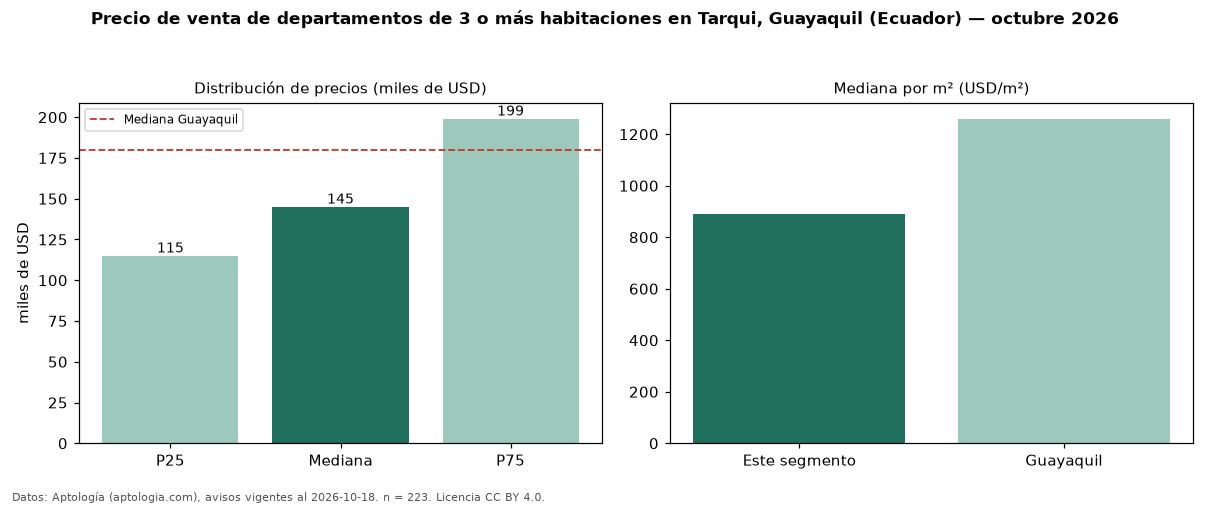

The file beside this chart, header and first rows:
seccion, metrica, valor, moneda, n
precio, p25, 115000, USD, 223
precio, mediana, 145000, USD, 223
precio, p75, 199000, USD, 223
precio, minimo, 41900, USD, 223
precio, maximo, 600000, USD, 223
m2, mediana_precio_m2, 888.9, USD, 209
m2, area_mediana_m2, 151.4, m2, 209
admin, mediana_admin_mes, 150.0, USD, 17
banos, mediana_banos, 3.0, , 
habitaciones, 3+, 145000, USD, 223
ciudad, mediana_ciudad_referencia, 180000, USD, 
ciudad, mediana_m2_ciudad, 1260, USD, 
fuente, fecha_datos, 2026-10-18, , 
fuente, atribucion, https://www.aptologia.com/ec/venta/guaya…, , 
fuente, licencia, CC BY 4.0, , 
